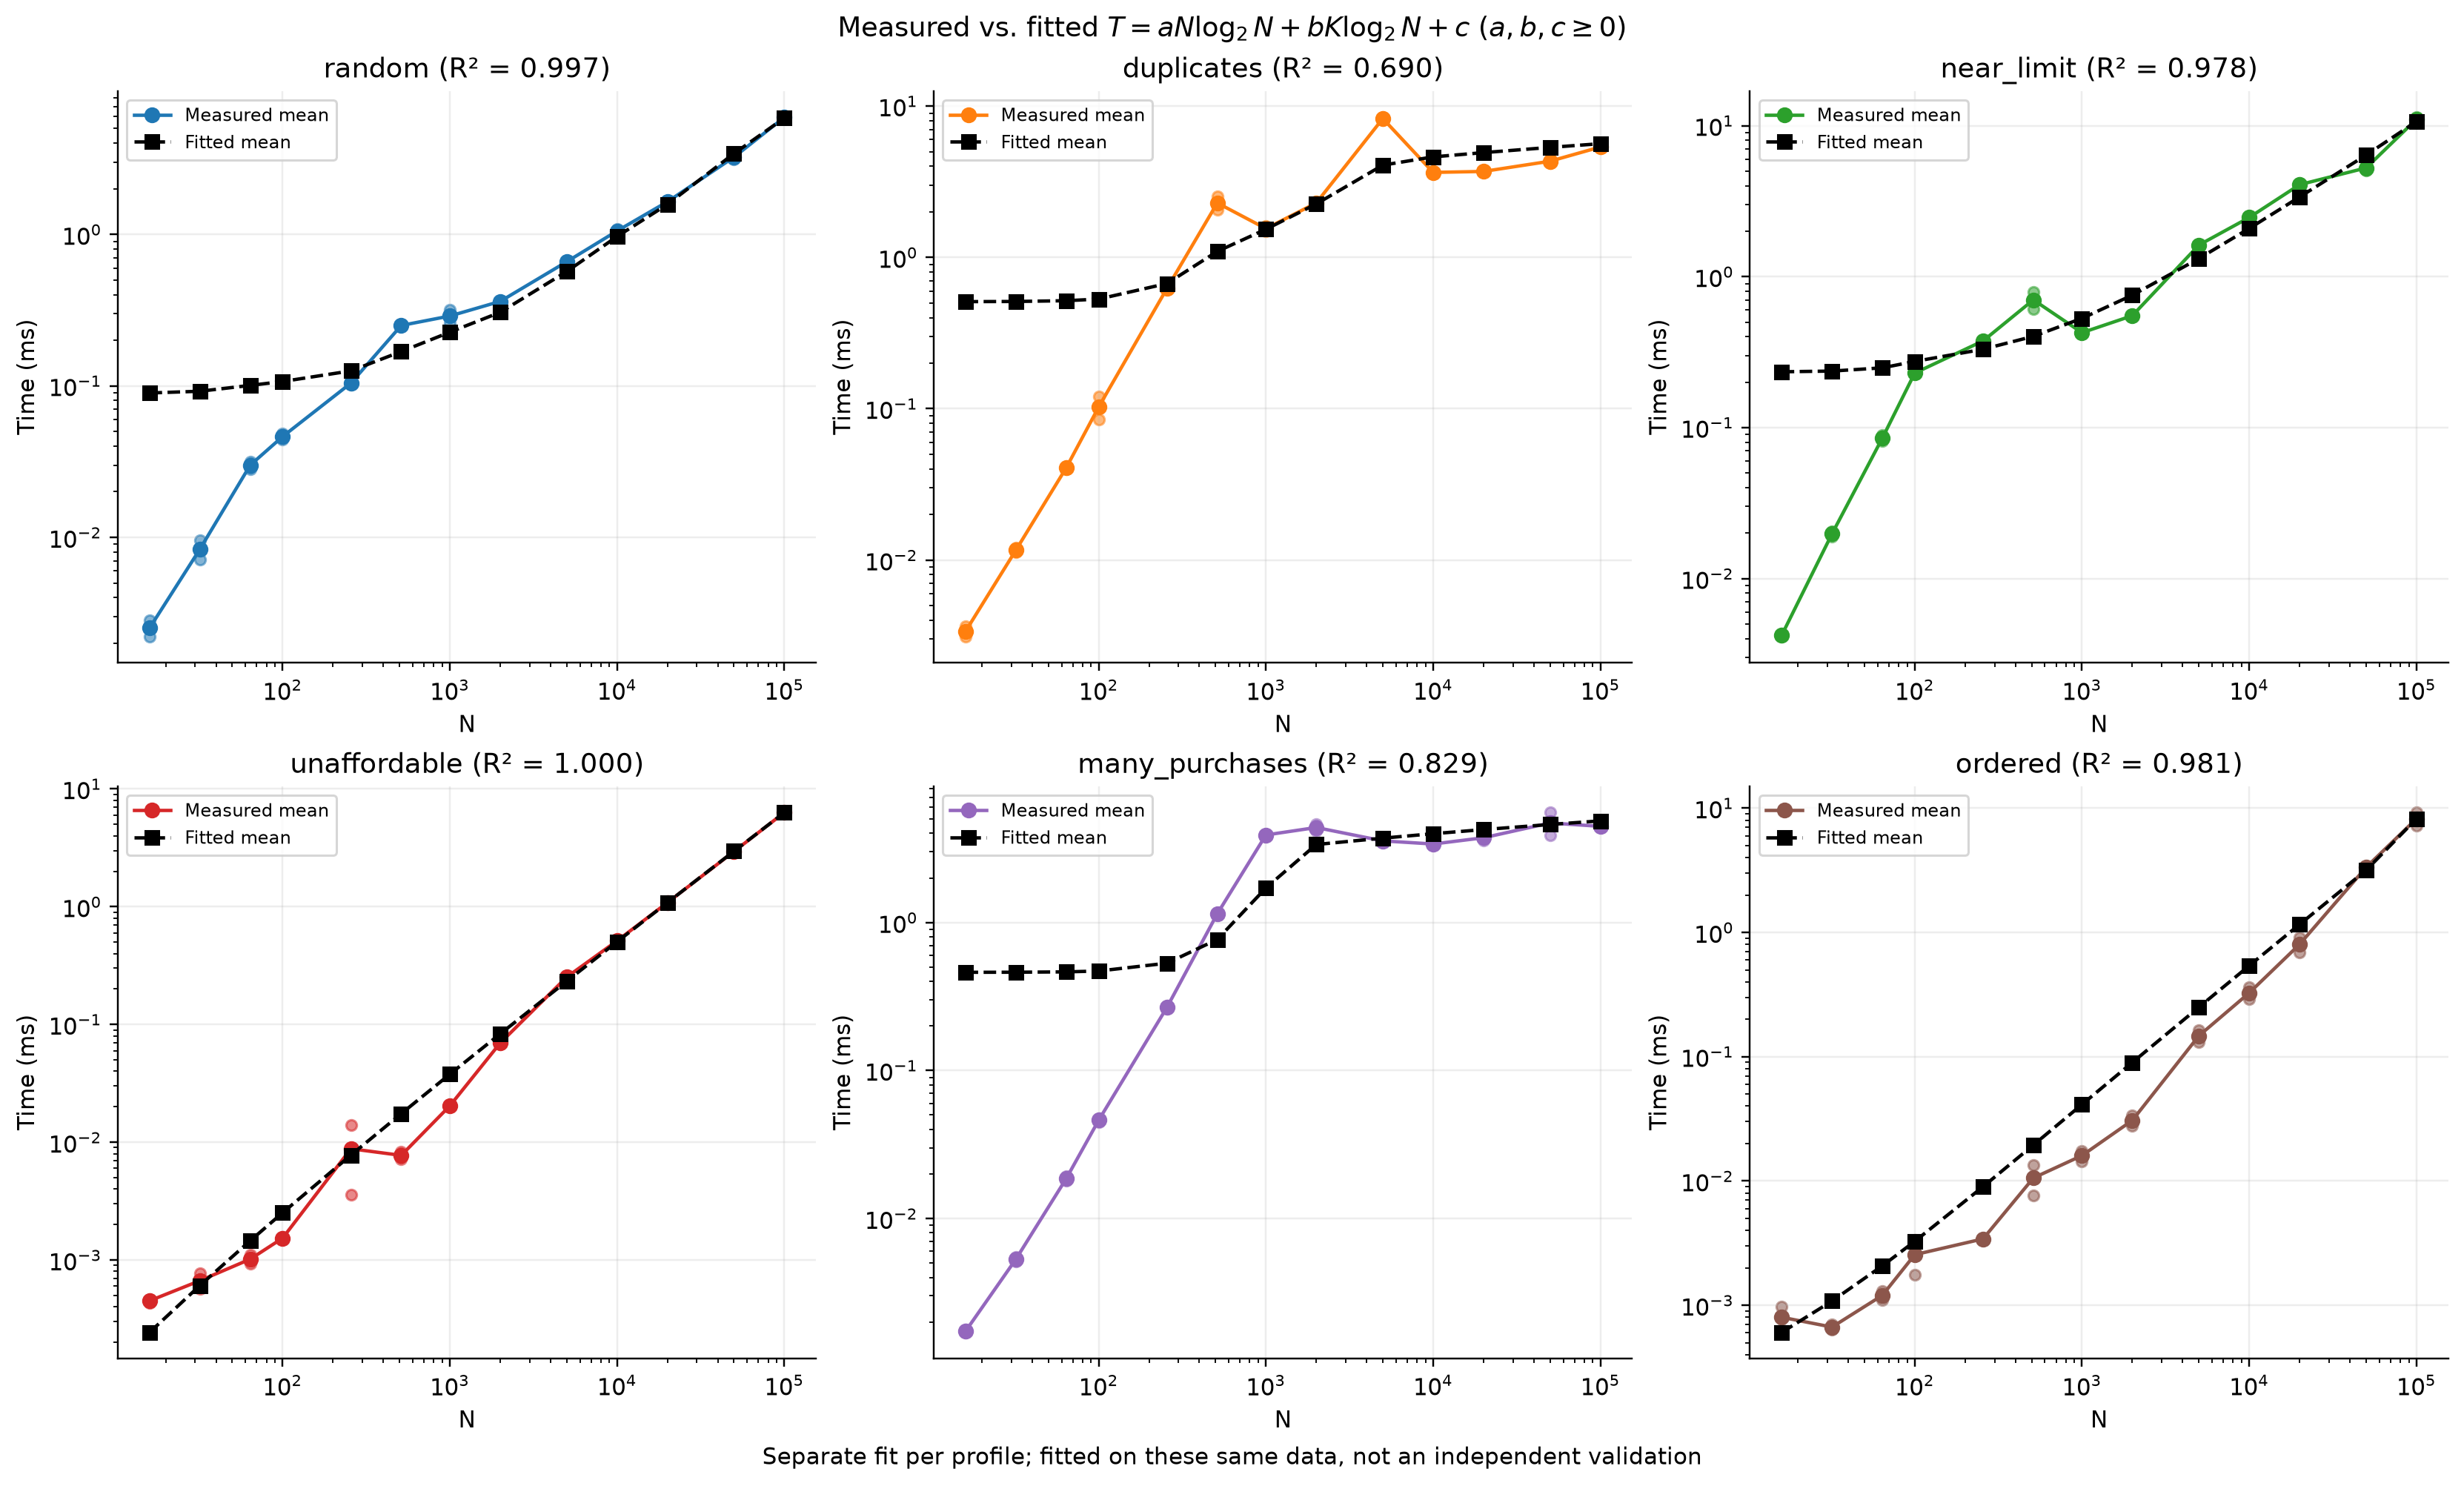

The table this chart was drawn from, first rows:
profile, a_ms, b_ms, c_ms, r_squared
random, 9.529361999869077e-07, 1.151015141800592e-06, 0.08908, 0.9971
duplicates, 0.0, 3.09273957064e-07, 0.5099, 0.6903
near_limit, 1.9767205455949134e-07, 6.12813665222402e-07, 0.2336, 0.9775
unaffordable, 3.79305501249215e-06, 0.0, 0.0, 1
many_purchases, 0.0, 2.6492489627911836e-07, 0.4607, 0.829
ordered, 4.05305535065995e-06, 8.617592316474357e-06, 0.0, 0.9813
